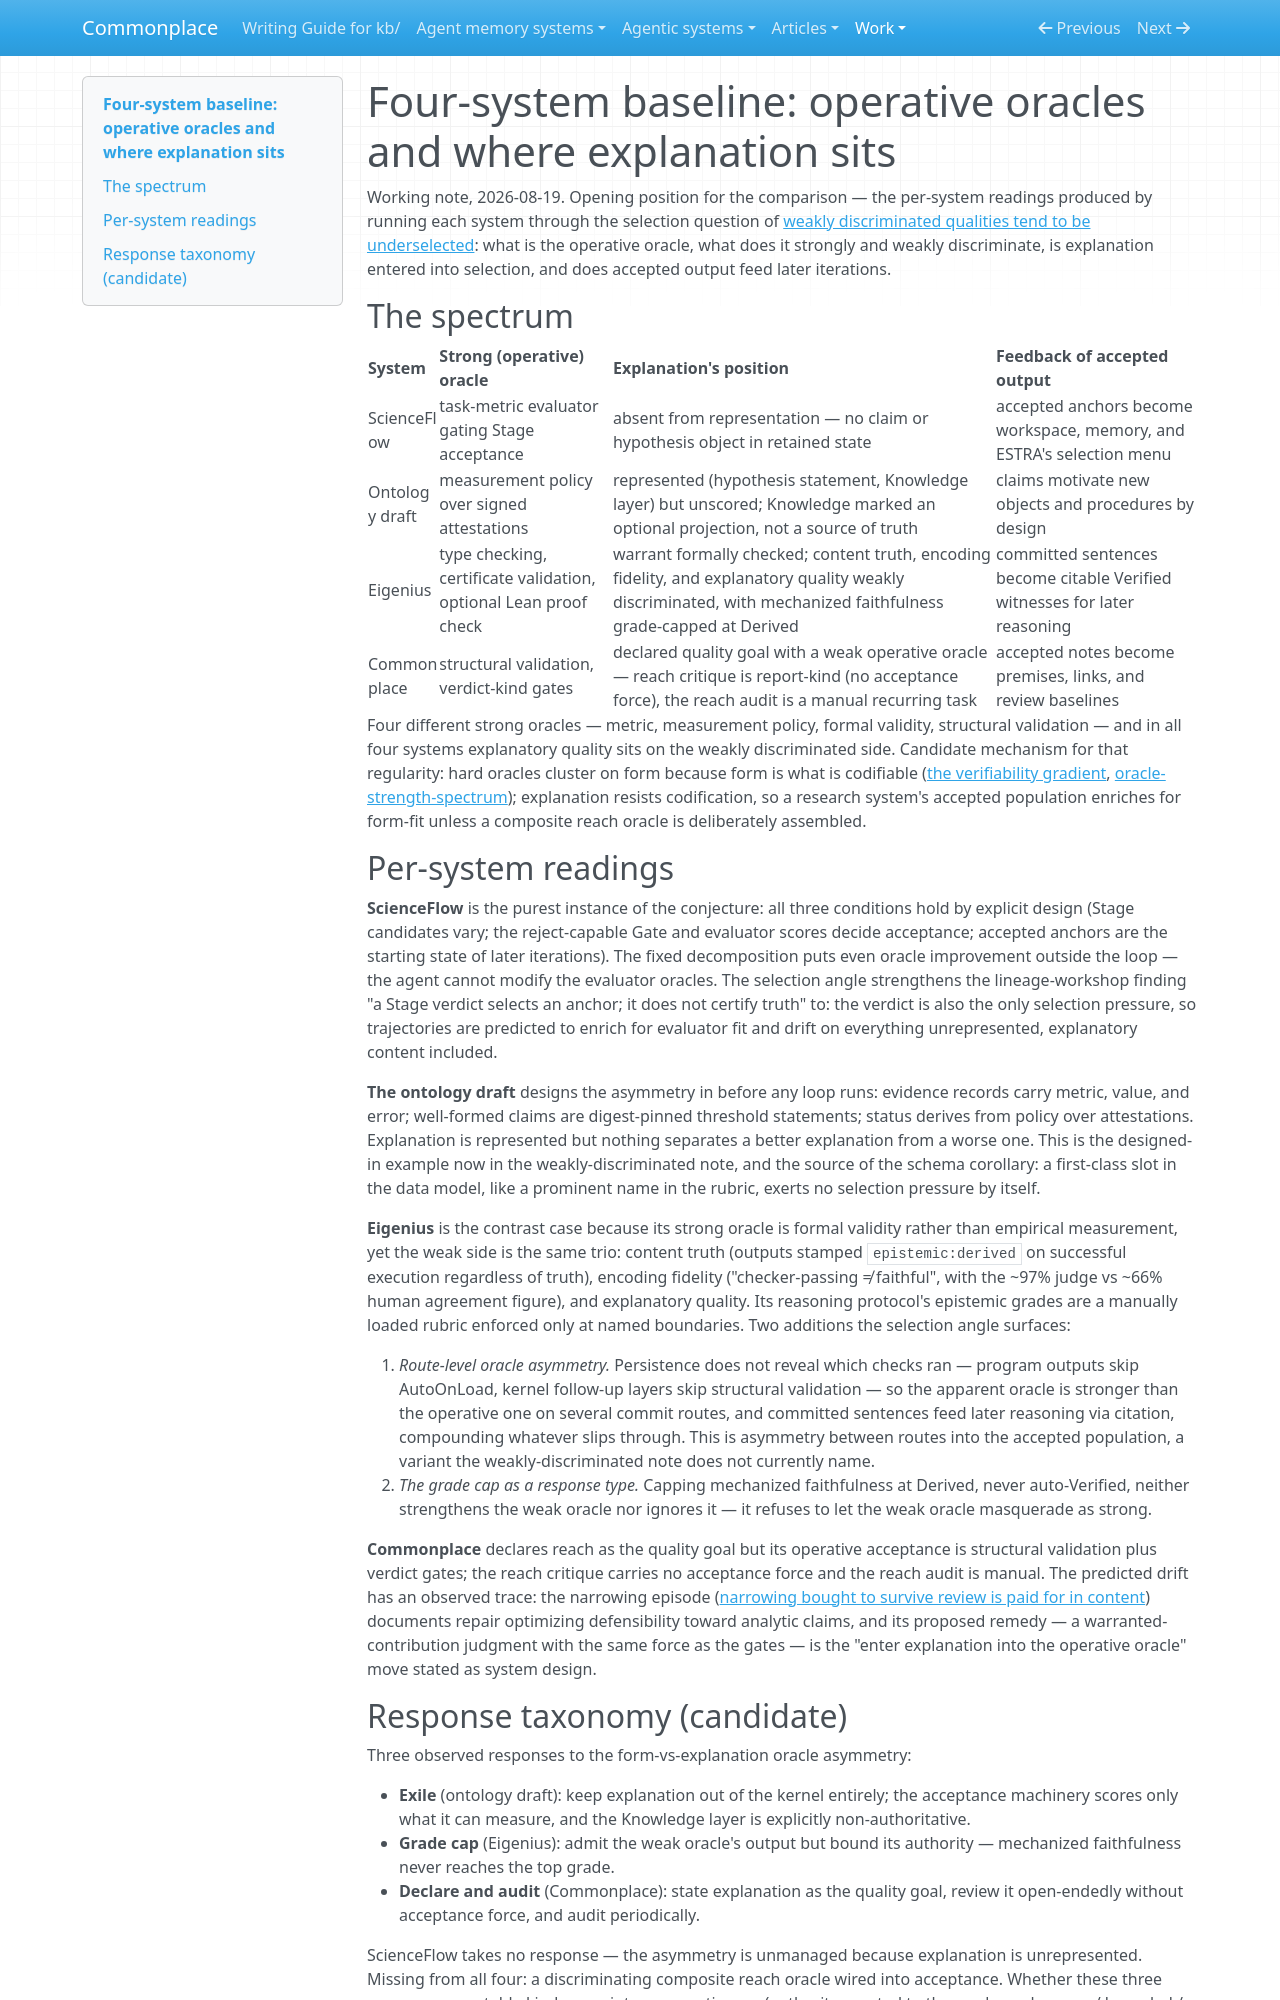

repository: zby/commonplace · page: work/epistemic-architectures/four-system-baseline/index.html · generator: mkdocs

# Four-system baseline: operative oracles and where explanation sits

Working note, 2026-08-19. Opening position for the comparison — the per-system readings produced by running each system through the selection question of [weakly discriminated qualities tend to be underselected](../../theory/weakly-discriminated-qualities-tend-to-be-underselected.md): what is the operative oracle, what does it strongly and weakly discriminate, is explanation entered into selection, and does accepted output feed later iterations.

## The spectrum

| System | Strong (operative) oracle | Explanation's position | Feedback of accepted output |
|---|---|---|---|
| ScienceFlow | task-metric evaluator gating Stage acceptance | absent from representation — no claim or hypothesis object in retained state | accepted anchors become workspace, memory, and ESTRA's selection menu |
| Ontology draft | measurement policy over signed attestations | represented (hypothesis statement, Knowledge layer) but unscored; Knowledge marked an optional projection, not a source of truth | claims motivate new objects and procedures by design |
| Eigenius | type checking, certificate validation, optional Lean proof check | warrant formally checked; content truth, encoding fidelity, and explanatory quality weakly discriminated, with mechanized faithfulness grade-capped at Derived | committed sentences become citable Verified witnesses for later reasoning |
| Commonplace | structural validation, verdict-kind gates | declared quality goal with a weak operative oracle — reach critique is report-kind (no acceptance force), the reach audit is a manual recurring task | accepted notes become premises, links, and review baselines |

Four different strong oracles — metric, measurement policy, formal validity, structural validation — and in all four systems explanatory quality sits on the weakly discriminated side. Candidate mechanism for that regularity: hard oracles cluster on form because form is what is codifiable ([the verifiability gradient](../../theory/verifiability-gradient.md), [oracle-strength-spectrum](../../theory/oracle-strength-spectrum.md)); explanation resists codification, so a research system's accepted population enriches for form-fit unless a composite reach oracle is deliberately assembled.

## Per-system readings

**ScienceFlow** is the purest instance of the conjecture: all three conditions hold by explicit design (Stage candidates vary; the reject-capable Gate and evaluator scores decide acceptance; accepted anchors are the starting state of later iterations). The fixed decomposition puts even oracle improvement outside the loop — the agent cannot modify the evaluator oracles. The selection angle strengthens the lineage-workshop finding "a Stage verdict selects an anchor; it does not certify truth" to: the verdict is also the only selection pressure, so trajectories are predicted to enrich for evaluator fit and drift on everything unrepresented, explanatory content included.

**The ontology draft** designs the asymmetry in before any loop runs: evidence records carry metric, value, and error; well-formed claims are digest-pinned threshold statements; status derives from policy over attestations. Explanation is represented but nothing separates a better explanation from a worse one. This is the designed-in example now in the weakly-discriminated note, and the source of the schema corollary: a first-class slot in the data model, like a prominent name in the rubric, exerts no selection pressure by itself.

**Eigenius** is the contrast case because its strong oracle is formal validity rather than empirical measurement, yet the weak side is the same trio: content truth (outputs stamped `epistemic:derived` on successful execution regardless of truth), encoding fidelity ("checker-passing ≠ faithful", with the ~97% judge vs ~66% human agreement figure), and explanatory quality. Its reasoning protocol's epistemic grades are a manually loaded rubric enforced only at named boundaries. Two additions the selection angle surfaces:

1. *Route-level oracle asymmetry.* Persistence does not reveal which checks ran — program outputs skip AutoOnLoad, kernel follow-up layers skip structural validation — so the apparent oracle is stronger than the operative one on several commit routes, and committed sentences feed later reasoning via citation, compounding whatever slips through. This is asymmetry between routes into the accepted population, a variant the weakly-discriminated note does not currently name.
2. *The grade cap as a response type.* Capping mechanized faithfulness at Derived, never auto-Verified, neither strengthens the weak oracle nor ignores it — it refuses to let the weak oracle masquerade as strong.

**Commonplace** declares reach as the quality goal but its operative acceptance is structural validation plus verdict gates; the reach critique carries no acceptance force and the reach audit is manual. The predicted drift has an observed trace: the narrowing episode ([narrowing bought to survive review is paid for in content](../../theory/narrowing-bought-to-survive-review-is-paid-for-in-content.md)) documents repair optimizing defensibility toward analytic claims, and its proposed remedy — a warranted-contribution judgment with the same force as the gates — is the "enter explanation into the operative oracle" move stated as system design.
